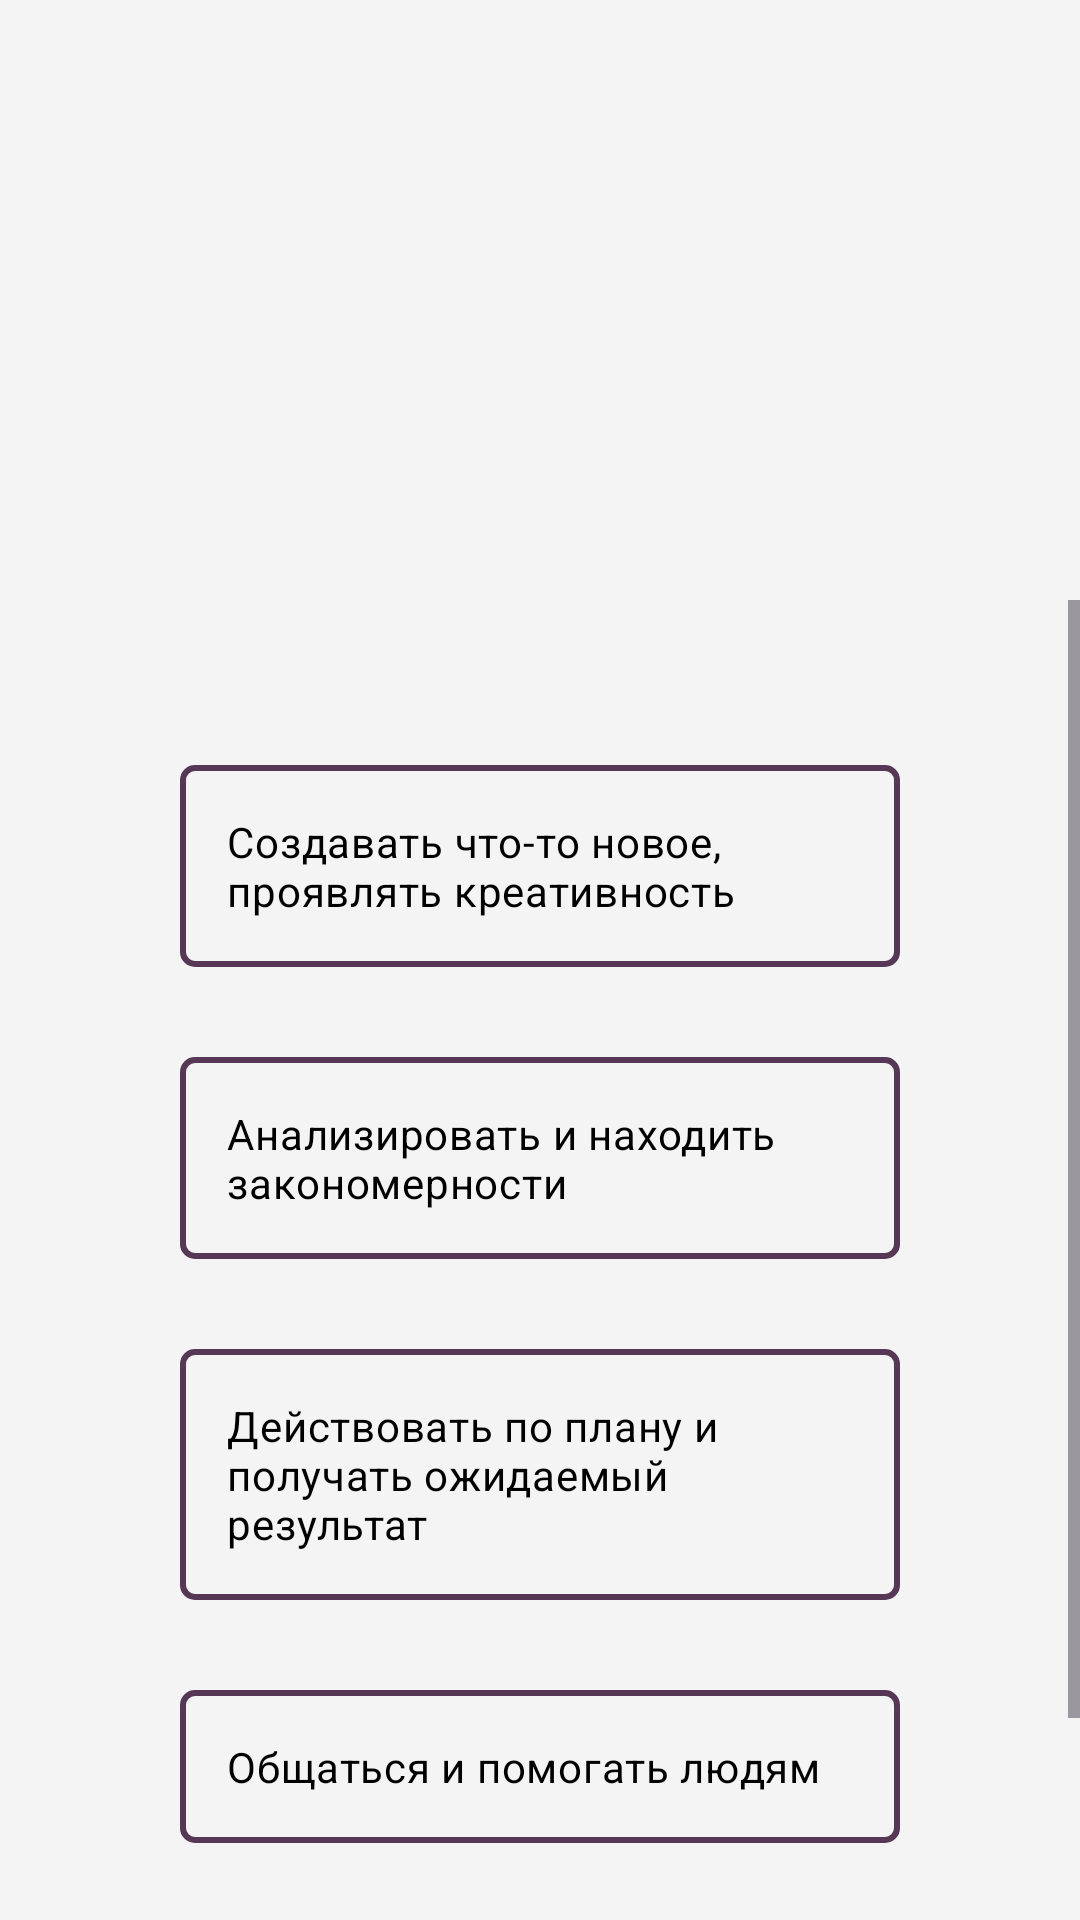

This screen was rendered from an Android layout file. Write that file and the resources it references.
<!-- AndroidManifest.xml: application theme Theme.BetaRhythm -->
<!-- res/layout/fragment_question6.xml -->
<?xml version="1.0" encoding="utf-8"?>
<FrameLayout xmlns:android="http://schemas.android.com/apk/res/android"
    xmlns:app="http://schemas.android.com/apk/res-auto"
    xmlns:tools="http://schemas.android.com/tools"
    android:layout_width="match_parent"
    android:layout_height="match_parent"
    tools:context=".FragmentQuestion6">
    <androidx.constraintlayout.widget.ConstraintLayout
        android:layout_width="match_parent"
        android:layout_height="match_parent"
        android:background="@color/background">

        <androidx.constraintlayout.widget.ConstraintLayout
            android:id="@+id/constraintLayout"
            android:layout_width="match_parent"
            android:layout_height="200dp"
            android:paddingHorizontal="20dp"
            android:background="@drawable/question_background"
            app:layout_constraintEnd_toEndOf="parent"
            app:layout_constraintStart_toStartOf="parent"
            app:layout_constraintTop_toTopOf="parent">

            <TextView
                android:id="@+id/textView4"
                android:layout_width="wrap_content"
                android:layout_height="wrap_content"
                android:layout_marginStart="24dp"
                android:layout_marginEnd="24dp"
                android:text="Выберите какой вариант вам ближе всего"
                android:textAlignment="center"
                android:textColor="@color/background"
                android:textSize="24sp"
                app:layout_constraintBottom_toBottomOf="parent"
                app:layout_constraintEnd_toEndOf="parent"
                app:layout_constraintStart_toStartOf="parent"
                app:layout_constraintTop_toTopOf="parent" />

            <TextView
                android:id="@+id/textView5"
                android:layout_width="wrap_content"
                android:layout_height="wrap_content"
                android:layout_marginTop="10dp"
                android:text="Вопрос №6"
                android:textColor="@color/background"
                android:textSize="20sp"
                app:layout_constraintEnd_toEndOf="parent"
                app:layout_constraintStart_toStartOf="parent"
                app:layout_constraintTop_toTopOf="parent" />

        </androidx.constraintlayout.widget.ConstraintLayout>

        <ScrollView
            android:layout_marginTop="200dp"
            android:layout_width="match_parent"
            android:layout_height="match_parent"
            app:layout_constraintBottom_toBottomOf="parent"
            app:layout_constraintEnd_toEndOf="parent"
            app:layout_constraintStart_toStartOf="parent"
            app:layout_constraintTop_toBottomOf="@+id/constraintLayout">

            <LinearLayout
                android:layout_width="match_parent"
                android:layout_height="wrap_content"
                android:orientation="vertical" >

                <RadioGroup
                    android:id="@+id/radio_group"
                    android:layout_width="match_parent"
                    android:layout_height="wrap_content"
                    android:layout_marginStart="60dp"
                    android:layout_marginTop="40dp"
                    android:layout_marginEnd="60dp">

                    <RadioButton
                        android:id="@+id/radioButton1"
                        android:layout_width="match_parent"
                        android:layout_height="wrap_content"
                        android:layout_marginVertical="15dp"
                        android:background="@drawable/answer_background"
                        android:button="@color/accent"
                        android:drawableLeft="@drawable/radio"
                        android:drawablePadding="10dp"
                        android:padding="16dp"
                        android:text="Создавать что-то новое, проявлять креативность"
                        android:textColor="@color/black"
                        android:textSize="14sp" />

                    <RadioButton
                        android:id="@+id/radioButton2"
                        android:layout_width="match_parent"
                        android:layout_height="wrap_content"
                        android:layout_marginVertical="15dp"
                        android:background="@drawable/answer_background"
                        android:button="@color/accent"
                        android:drawableLeft="@drawable/radio"
                        android:drawablePadding="10dp"
                        android:padding="16dp"
                        android:text="Анализировать и находить закономерности"
                        android:textColor="@color/black"
                        android:textSize="14sp" />

                    <RadioButton
                        android:id="@+id/radioButton3"
                        android:layout_width="match_parent"
                        android:layout_height="wrap_content"
                        android:layout_marginVertical="15dp"
                        android:background="@drawable/answer_background"
                        android:button="@color/accent"
                        android:drawableLeft="@drawable/radio"
                        android:drawablePadding="10dp"
                        android:padding="16dp"
                        android:text="Действовать по плану и получать ожидаемый результат"
                        android:textColor="@color/black"
                        android:textSize="14sp" />

                    <RadioButton
                        android:id="@+id/radioButton4"
                        android:layout_width="match_parent"
                        android:layout_height="wrap_content"
                        android:layout_marginVertical="15dp"
                        android:background="@drawable/answer_background"
                        android:button="@color/accent"
                        android:drawableLeft="@drawable/radio"
                        android:drawablePadding="10dp"
                        android:padding="16dp"
                        android:text="Общаться и помогать людям"
                        android:textColor="@color/black"
                        android:textSize="14sp" />
                </RadioGroup>
                <androidx.appcompat.widget.AppCompatButton
                    android:id="@+id/next"
                    android:layout_width="150dp"
                    android:layout_height="50dp"
                    android:background="@drawable/button_solid"
                    android:text="Далее"
                    android:textAllCaps="false"
                    android:textColor="@color/background"
                    android:textSize="16sp"
                    android:layout_gravity="center"
                    android:layout_marginTop="20dp"
                    android:layout_marginBottom="20dp"/>
            </LinearLayout>
        </ScrollView>
    </androidx.constraintlayout.widget.ConstraintLayout>
</FrameLayout>
<!-- resources referenced by this layout -->
<resources>
  <color name="accent">#563755</color>
  <color name="background">#F4F4F4</color>
  <color name="black">#FF000000</color>
  <!-- drawable answer_background (drawable) -->
  <?xml version="1.0" encoding="utf-8"?>
  <shape xmlns:android="http://schemas.android.com/apk/res/android" android:shape="rectangle">
      <stroke android:color="@color/accent" android:width="2dp"></stroke>
      <corners android:radius="4dp"></corners>
  </shape>
  <!-- drawable button_solid (drawable) -->
  <?xml version="1.0" encoding="utf-8"?>
  <shape xmlns:android="http://schemas.android.com/apk/res/android" android:shape="rectangle">
      <corners android:radius="10dp"></corners>
      <solid android:color="@color/accent"></solid>
  </shape>
  <style name="Theme.BetaRhythm" parent="Base.Theme.BetaRhythm" />
  <style name="Base.Theme.BetaRhythm" parent="Theme.Material3.DayNight.NoActionBar">
          
          <item name="colorPrimaryDark">@color/accent</item>
          <item name="android:navigationBarColor">@color/background</item>
          <item name="android:windowLightStatusBar">false</item>
          <item name="android:windowIsTranslucent">true</item>
      </style>
</resources>
